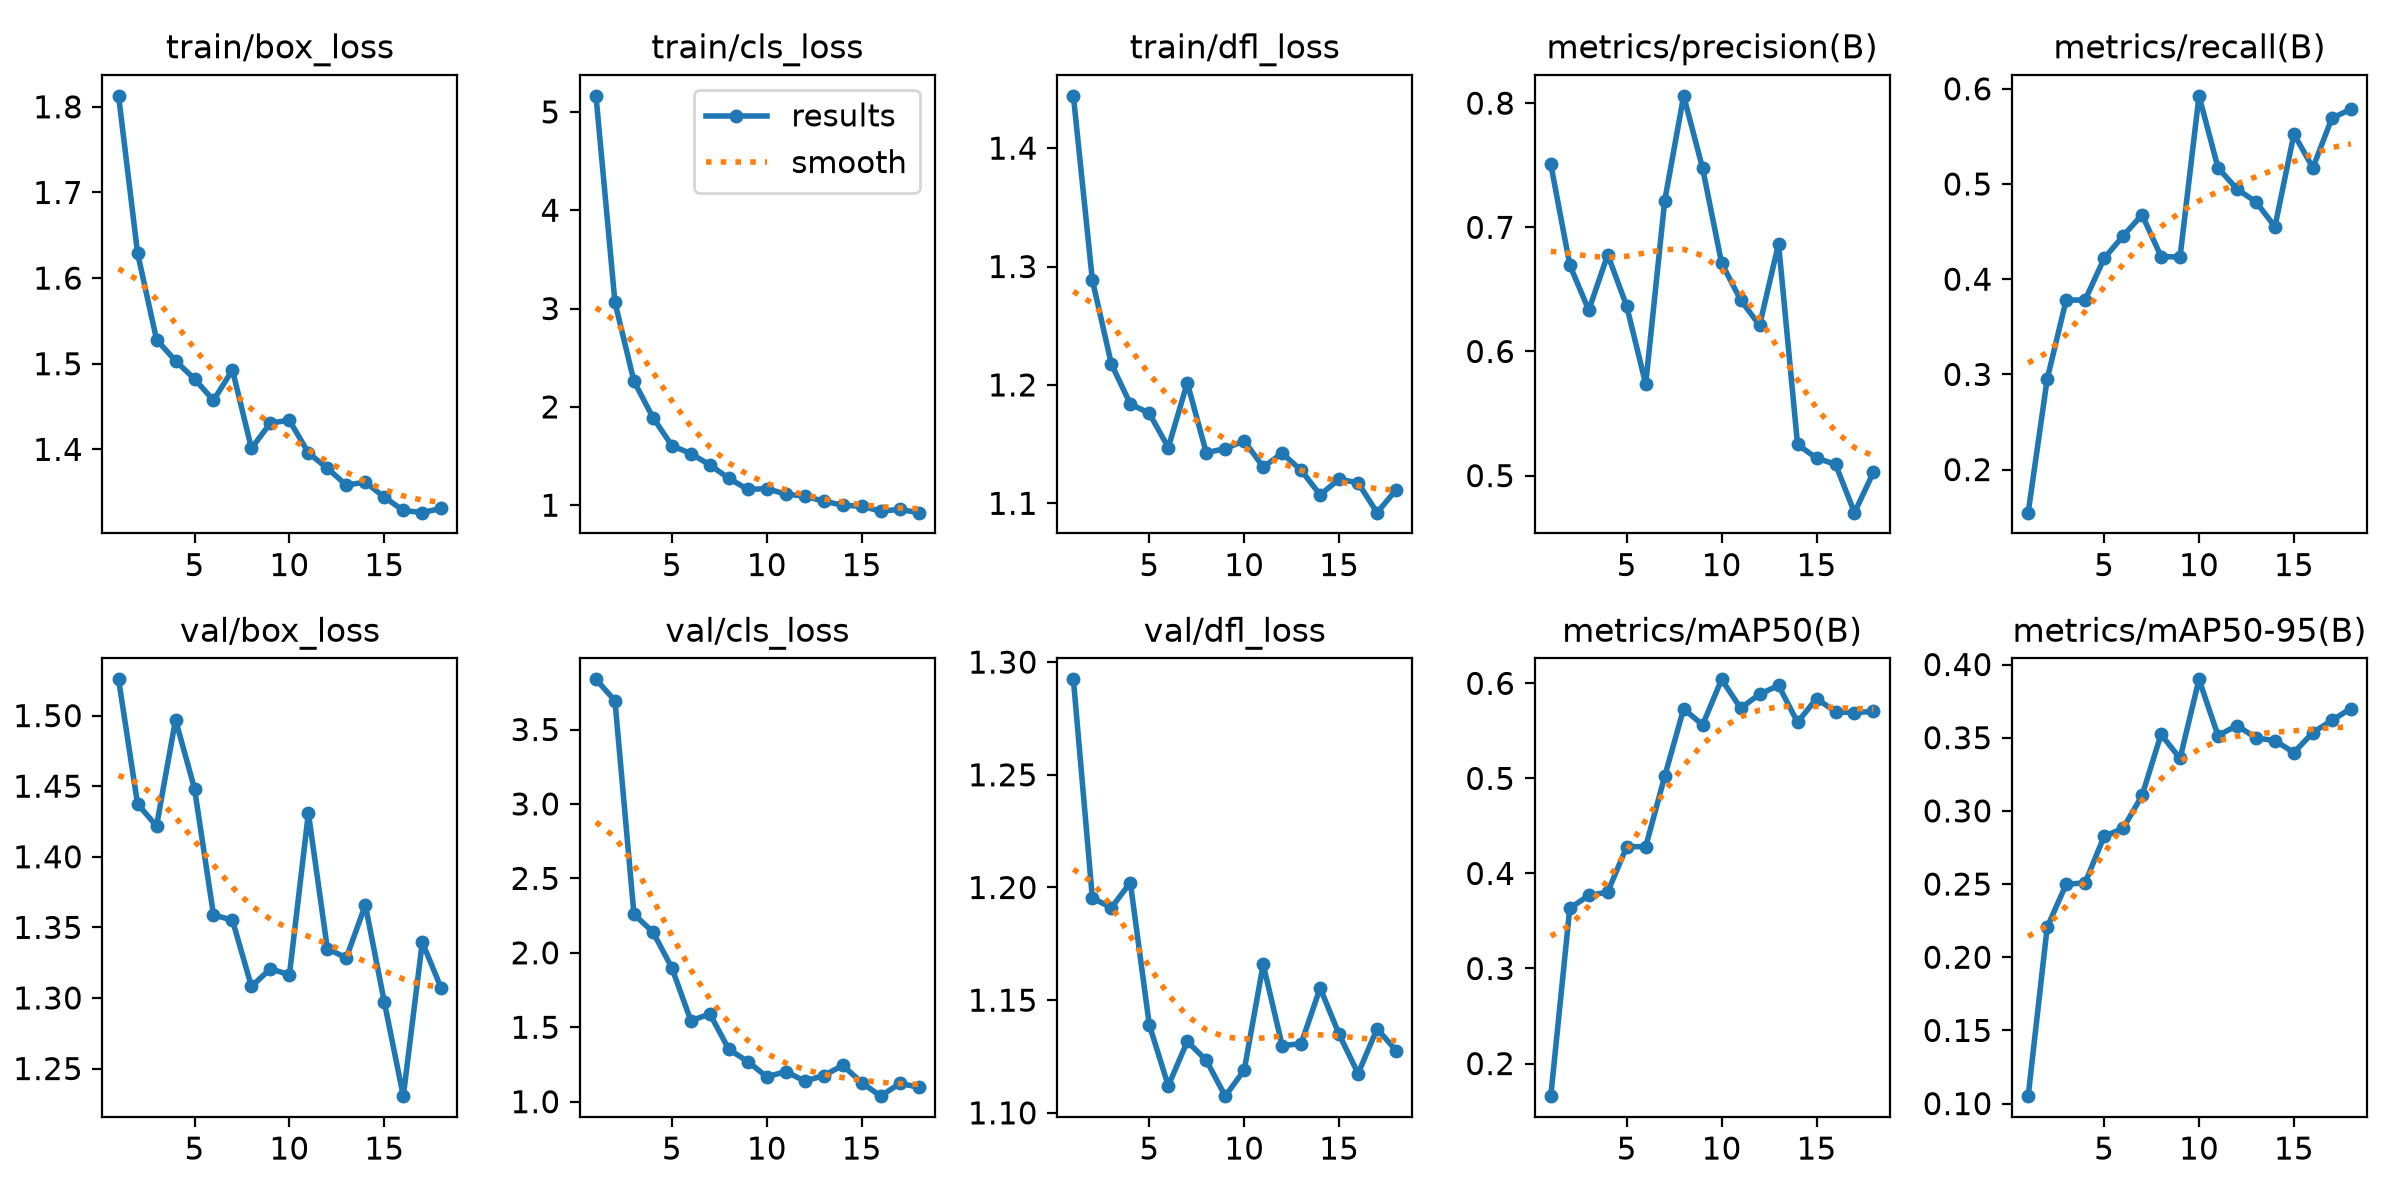

The data file committed next to this chart (first rows):
epoch, time, train/box_loss, train/cls_loss, train/dfl_loss, metrics/precision(B), metrics/recall(B), metrics/mAP50(B), metrics/mAP50-95(B), val/box_loss, val/cls_loss, val/dfl_loss, lr/pg0, lr/pg1, lr/pg2
1, 4.399, 1.813, 5.164, 1.444, 0.7509, 0.1547, 0.1657, 0.1051, 1.526, 3.837, 1.292, 0.0001765, 0.0001765, 0.0001765
2, 8.322, 1.629, 3.063, 1.289, 0.6697, 0.2949, 0.3634, 0.2204, 1.437, 3.693, 1.195, 0.0003529, 0.0003529, 0.0003529
3, 12.24, 1.528, 2.261, 1.218, 0.6332, 0.378, 0.3768, 0.2498, 1.422, 2.259, 1.191, 0.0005201, 0.0005201, 0.0005201
4, 16.16, 1.503, 1.892, 1.184, 0.6779, 0.3782, 0.3804, 0.2509, 1.497, 2.14, 1.202, 0.0005147, 0.0005147, 0.0005147
5, 20.02, 1.482, 1.606, 1.176, 0.6365, 0.4218, 0.4282, 0.2826, 1.448, 1.899, 1.139, 0.000501, 0.000501, 0.000501
6, 23.89, 1.457, 1.525, 1.147, 0.5737, 0.4455, 0.4281, 0.2881, 1.359, 1.544, 1.112, 0.0004872, 0.0004872, 0.0004872
7, 27.74, 1.493, 1.41, 1.202, 0.7212, 0.4677, 0.502, 0.3105, 1.355, 1.59, 1.132, 0.0004734, 0.0004734, 0.0004734
8, 31.77, 1.401, 1.273, 1.143, 0.8059, 0.4238, 0.5732, 0.3523, 1.308, 1.352, 1.123, 0.0004597, 0.0004597, 0.0004597
9, 35.77, 1.431, 1.16, 1.146, 0.7474, 0.4232, 0.5562, 0.3358, 1.321, 1.27, 1.107, 0.0004459, 0.0004459, 0.0004459
10, 39.75, 1.434, 1.169, 1.153, 0.6711, 0.5926, 0.6042, 0.3899, 1.316, 1.167, 1.119, 0.0004322, 0.0004322, 0.0004322
11, 43.88, 1.396, 1.112, 1.131, 0.6416, 0.517, 0.5738, 0.3515, 1.431, 1.203, 1.166, 0.0004184, 0.0004184, 0.0004184
12, 47.97, 1.378, 1.093, 1.142, 0.621, 0.4946, 0.5885, 0.3583, 1.335, 1.138, 1.13, 0.0004046, 0.0004046, 0.0004046
13, 51.83, 1.358, 1.04, 1.128, 0.6868, 0.4813, 0.5977, 0.3499, 1.329, 1.175, 1.131, 0.0003909, 0.0003909, 0.0003909
14, 55.69, 1.362, 1, 1.107, 0.5251, 0.4551, 0.5591, 0.348, 1.366, 1.244, 1.155, 0.0003771, 0.0003771, 0.0003771
15, 59.64, 1.344, 0.989, 1.12, 0.514, 0.5524, 0.584, 0.3398, 1.297, 1.128, 1.135, 0.0003633, 0.0003633, 0.0003633
16, 63.43, 1.329, 0.9394, 1.117, 0.5091, 0.5171, 0.5701, 0.3535, 1.23, 1.037, 1.117, 0.0003496, 0.0003496, 0.0003496
17, 67.15, 1.326, 0.9576, 1.092, 0.4702, 0.5691, 0.5691, 0.3618, 1.339, 1.123, 1.137, 0.0003358, 0.0003358, 0.0003358
18, 70.93, 1.331, 0.9242, 1.111, 0.5027, 0.5786, 0.5706, 0.37, 1.307, 1.097, 1.128, 0.0003221, 0.0003221, 0.0003221
